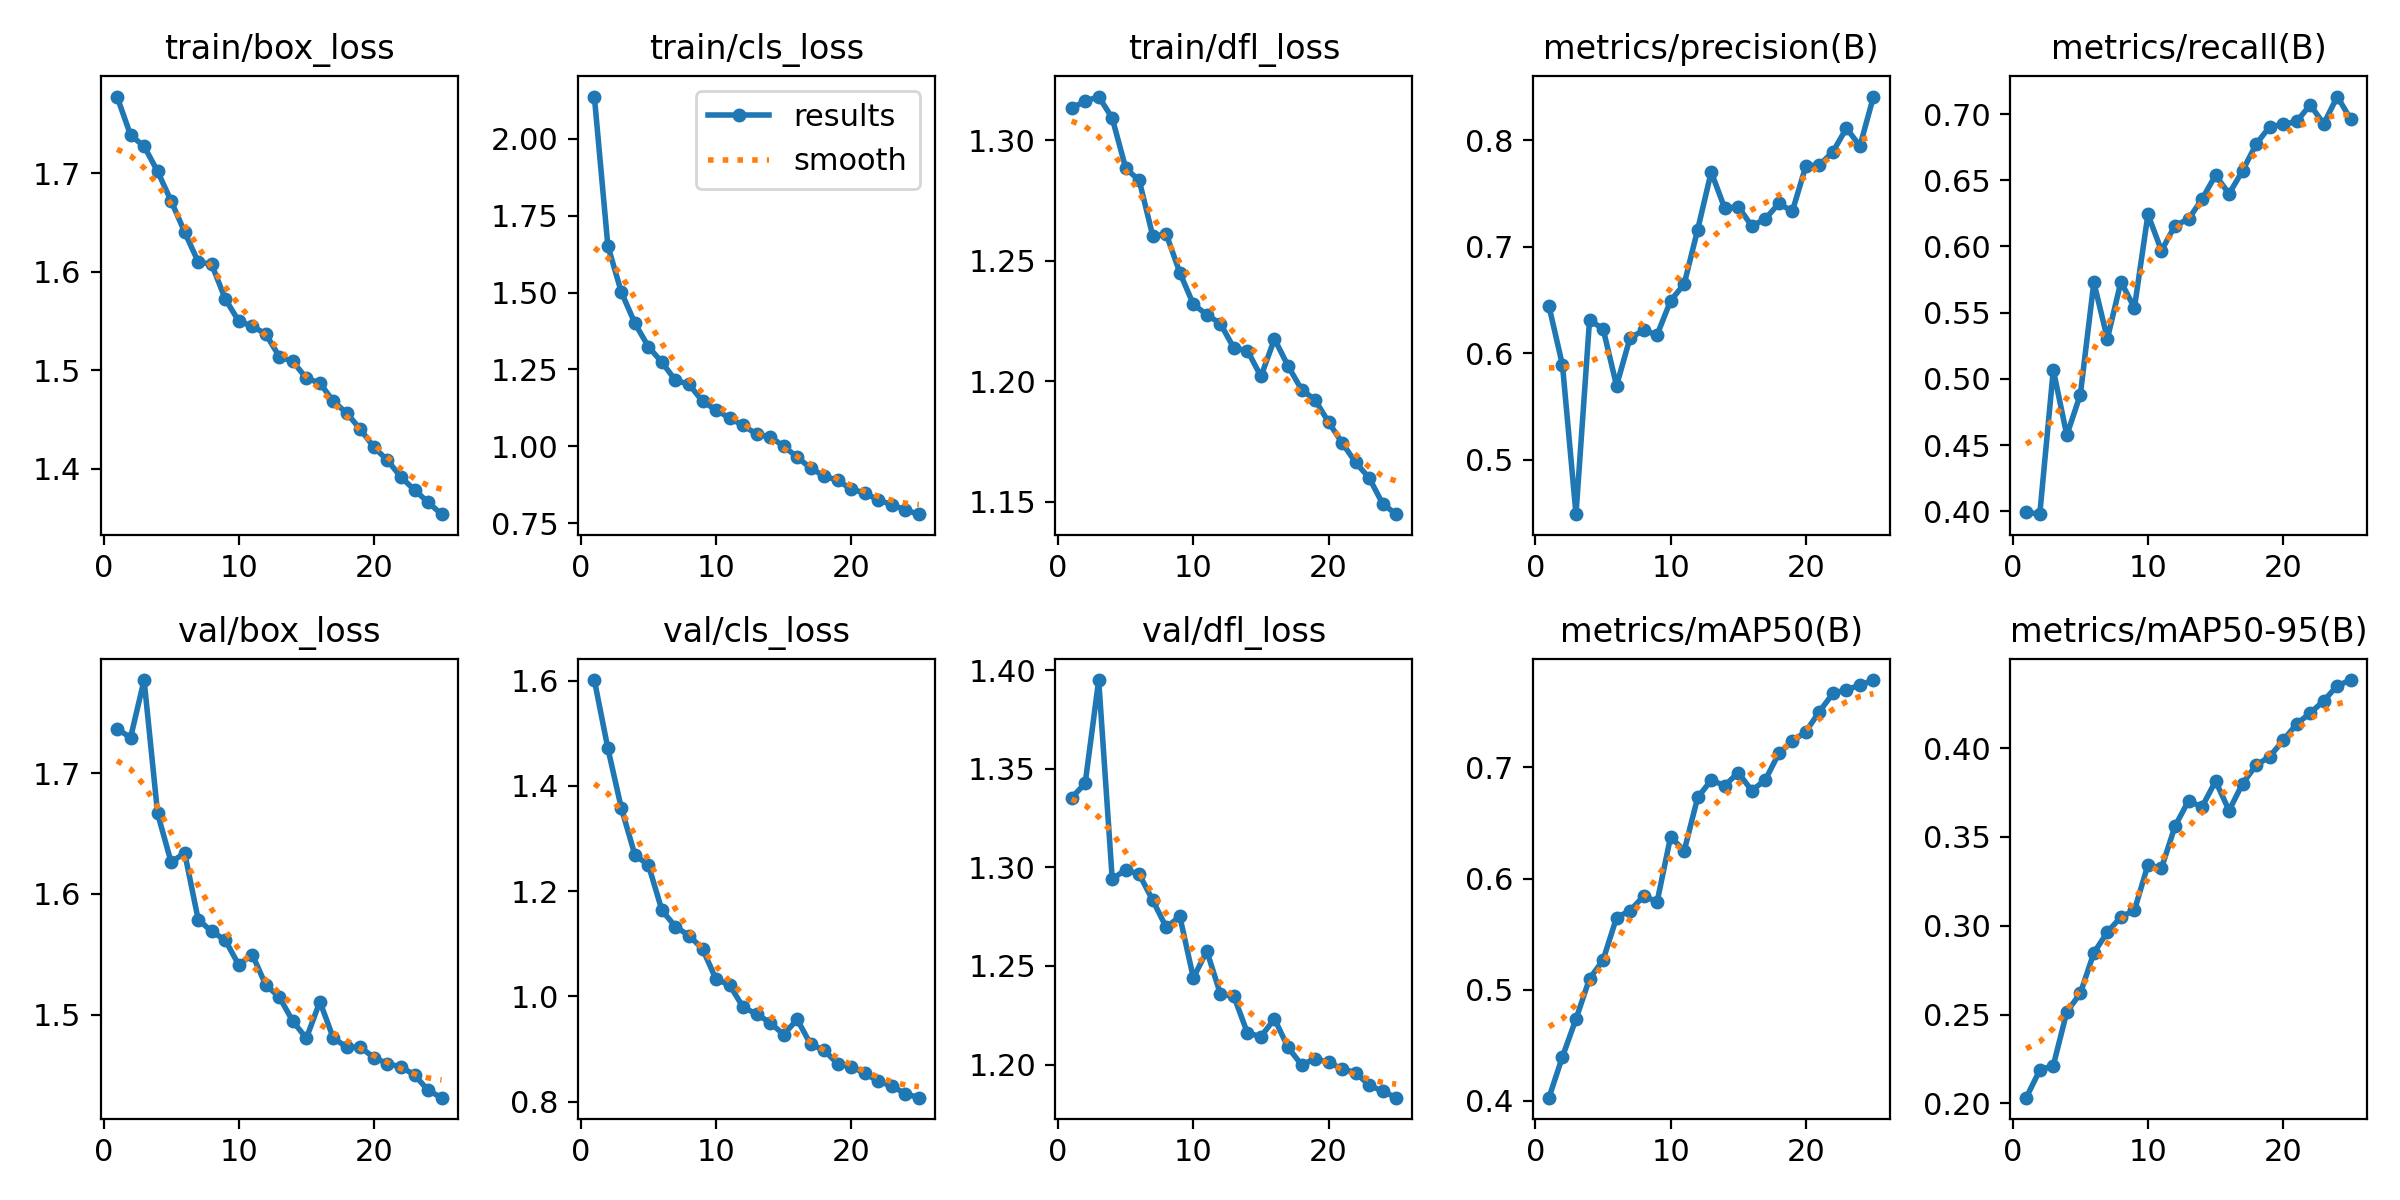

The file beside this chart, header and first rows:
epoch, time, train/box_loss, train/cls_loss, train/dfl_loss, metrics/precision(B), metrics/recall(B), metrics/mAP50(B), metrics/mAP50-95(B), val/box_loss, val/cls_loss, val/dfl_loss, lr/pg0, lr/pg1, lr/pg2
1, 454.3, 1.778, 2.137, 1.313, 0.6443, 0.3992, 0.4029, 0.2033, 1.737, 1.601, 1.335, 0.0003329, 0.0003329, 0.0003329
2, 853.3, 1.739, 1.652, 1.316, 0.589, 0.3978, 0.4397, 0.2188, 1.729, 1.471, 1.343, 0.0006398, 0.0006398, 0.0006398
3, 1194, 1.728, 1.501, 1.318, 0.449, 0.5068, 0.4737, 0.2214, 1.777, 1.357, 1.395, 0.0009204, 0.0009204, 0.0009204
4, 1551, 1.702, 1.4, 1.309, 0.6309, 0.4575, 0.5099, 0.2515, 1.667, 1.269, 1.294, 0.0008812, 0.0008812, 0.0008812
5, 1917, 1.672, 1.323, 1.288, 0.6232, 0.4881, 0.5266, 0.262, 1.626, 1.249, 1.299, 0.0008416, 0.0008416, 0.0008416
6, 2397, 1.64, 1.273, 1.283, 0.5697, 0.573, 0.5648, 0.2847, 1.634, 1.163, 1.296, 0.000802, 0.000802, 0.000802
7, 2786, 1.61, 1.214, 1.26, 0.6146, 0.5303, 0.5711, 0.2964, 1.579, 1.132, 1.283, 0.0007624, 0.0007624, 0.0007624
8, 3087, 1.608, 1.202, 1.261, 0.6214, 0.5733, 0.5842, 0.305, 1.569, 1.116, 1.27, 0.0007228, 0.0007228, 0.0007228
9, 3388, 1.573, 1.146, 1.245, 0.6174, 0.5537, 0.5792, 0.3087, 1.562, 1.09, 1.275, 0.0006832, 0.0006832, 0.0006832
10, 3684, 1.55, 1.118, 1.232, 0.6494, 0.6242, 0.6378, 0.3343, 1.541, 1.033, 1.244, 0.0006436, 0.0006436, 0.0006436
11, 3982, 1.545, 1.092, 1.228, 0.6649, 0.5968, 0.6248, 0.3324, 1.55, 1.022, 1.258, 0.000604, 0.000604, 0.000604
12, 4279, 1.537, 1.068, 1.224, 0.7162, 0.6158, 0.673, 0.356, 1.524, 0.9795, 1.236, 0.0005644, 0.0005644, 0.0005644
13, 4577, 1.514, 1.04, 1.214, 0.7702, 0.6207, 0.6884, 0.3703, 1.515, 0.9666, 1.235, 0.0005248, 0.0005248, 0.0005248
14, 4875, 1.509, 1.031, 1.213, 0.7362, 0.6358, 0.6836, 0.3668, 1.494, 0.95, 1.216, 0.0004852, 0.0004852, 0.0004852
15, 5172, 1.492, 1, 1.202, 0.7376, 0.6538, 0.6953, 0.3814, 1.48, 0.9275, 1.214, 0.0004456, 0.0004456, 0.0004456
16, 5460, 1.487, 0.9647, 1.218, 0.7195, 0.6398, 0.6791, 0.3649, 1.511, 0.9563, 1.223, 0.000406, 0.000406, 0.000406
17, 5747, 1.468, 0.9286, 1.206, 0.7261, 0.6573, 0.6887, 0.38, 1.48, 0.9087, 1.209, 0.0003664, 0.0003664, 0.0003664
18, 6035, 1.456, 0.9031, 1.197, 0.7407, 0.6772, 0.7126, 0.3903, 1.473, 0.8977, 1.2, 0.0003268, 0.0003268, 0.0003268
19, 6322, 1.44, 0.8887, 1.192, 0.7333, 0.6905, 0.7234, 0.3952, 1.473, 0.8716, 1.203, 0.0002872, 0.0002872, 0.0002872
20, 6609, 1.422, 0.8607, 1.183, 0.7759, 0.6921, 0.7321, 0.4043, 1.464, 0.8666, 1.201, 0.0002476, 0.0002476, 0.0002476
21, 6896, 1.409, 0.8479, 1.175, 0.7767, 0.6944, 0.7502, 0.4136, 1.459, 0.8539, 1.198, 0.000208, 0.000208, 0.000208
22, 7184, 1.391, 0.8253, 1.166, 0.7891, 0.707, 0.7665, 0.4197, 1.457, 0.8388, 1.196, 0.0001684, 0.0001684, 0.0001684
23, 7468, 1.379, 0.8103, 1.16, 0.8114, 0.6926, 0.7699, 0.4265, 1.45, 0.8298, 1.189, 0.0001288, 0.0001288, 0.0001288
24, 7754, 1.366, 0.7924, 1.149, 0.7945, 0.7133, 0.7738, 0.4351, 1.437, 0.8152, 1.186, 8.92e-05, 8.92e-05, 8.92e-05
25, 8040, 1.354, 0.7791, 1.145, 0.841, 0.696, 0.7785, 0.4382, 1.431, 0.8076, 1.183, 4.96e-05, 4.96e-05, 4.96e-05
